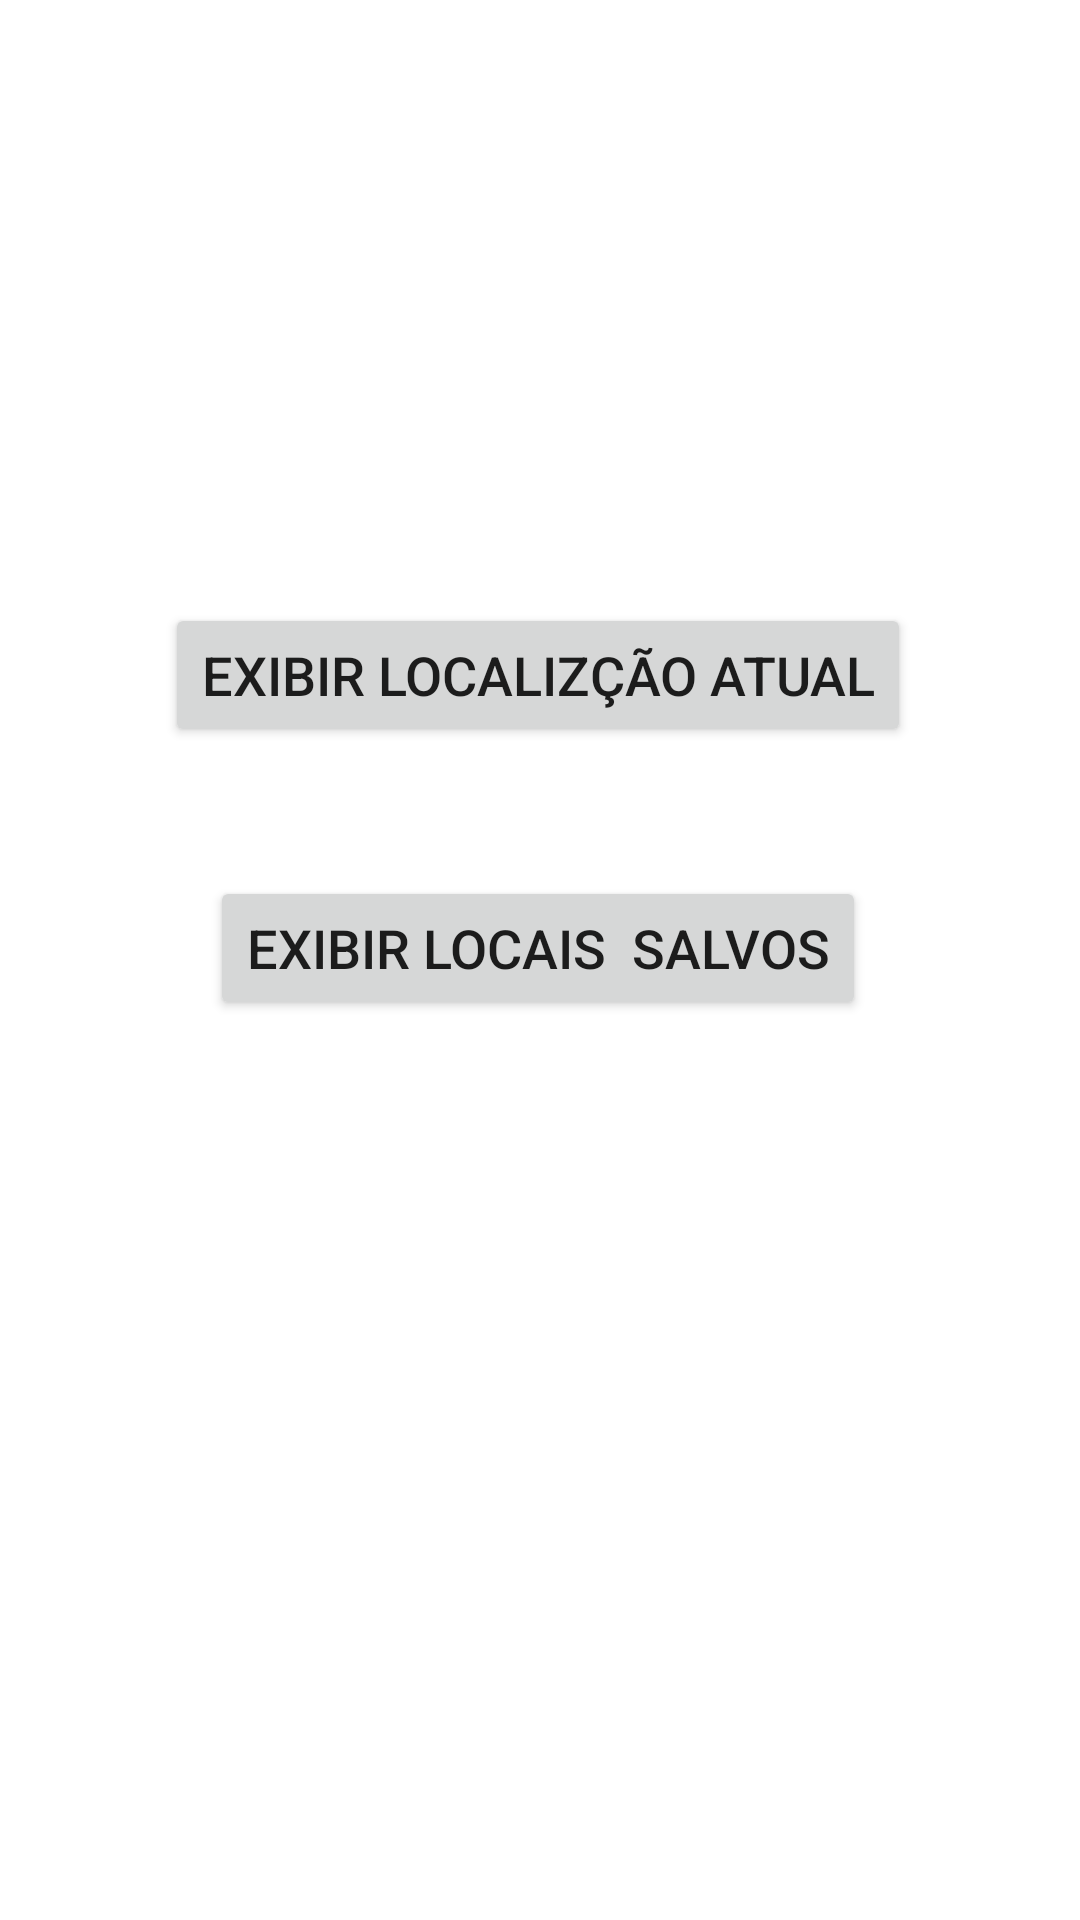

The Android layout XML behind this screen, and the referenced resources:
<!-- AndroidManifest.xml: application theme Theme.GpsTP1 -->
<!-- res/layout/activity_main.xml -->
<?xml version="1.0" encoding="utf-8"?>
<androidx.constraintlayout.widget.ConstraintLayout xmlns:android="http://schemas.android.com/apk/res/android"
    xmlns:app="http://schemas.android.com/apk/res-auto"
    xmlns:tools="http://schemas.android.com/tools"
    android:layout_width="match_parent"
    android:layout_height="match_parent"
    tools:context=".MainActivity">

    <Button
        android:id="@+id/btn_get_location"
        android:layout_width="wrap_content"
        android:layout_height="wrap_content"
        android:text="Exibir localizção atual"
        android:textSize="18sp"
        app:layout_constraintBottom_toTopOf="@+id/btn_list_location"
        app:layout_constraintEnd_toEndOf="parent"
        app:layout_constraintHorizontal_bias="0.495"
        app:layout_constraintStart_toStartOf="parent"
        app:layout_constraintTop_toTopOf="parent"
        app:layout_constraintVertical_bias="0.824" />

    <Button
        android:id="@+id/btn_list_location"
        android:layout_width="wrap_content"
        android:layout_height="wrap_content"
        android:layout_marginBottom="300dp"
        android:text="Exibir locais  salvos"
        android:textSize="18sp"
        app:layout_constraintBottom_toBottomOf="parent"
        app:layout_constraintEnd_toEndOf="parent"
        app:layout_constraintHorizontal_bias="0.495"
        app:layout_constraintStart_toStartOf="parent" />

</androidx.constraintlayout.widget.ConstraintLayout>
<!-- resources referenced by this layout -->
<resources>
  <style name="Theme.GpsTP1" parent="Theme.MaterialComponents.DayNight.DarkActionBar">
          
          <item name="colorPrimary">@color/purple_500</item>
          <item name="colorPrimaryVariant">@color/purple_700</item>
          <item name="colorOnPrimary">@color/white</item>
          
          <item name="colorSecondary">@color/teal_200</item>
          <item name="colorSecondaryVariant">@color/teal_700</item>
          <item name="colorOnSecondary">@color/black</item>
          
          <item name="android:statusBarColor" tools:targetApi="l">?attr/colorPrimaryVariant</item>
          
      </style>
  <!-- not gathered from this repository: default colours our renderer supplied (Android Studio template values) -->
  <color name="purple_500">#FF6200EE</color>
  <color name="purple_700">#FF3700B3</color>
  <color name="teal_200">#FF03DAC5</color>
  <color name="teal_700">#FF018786</color>
  <color name="black">#FF000000</color>
  <color name="white">#FFFFFFFF</color>
</resources>
